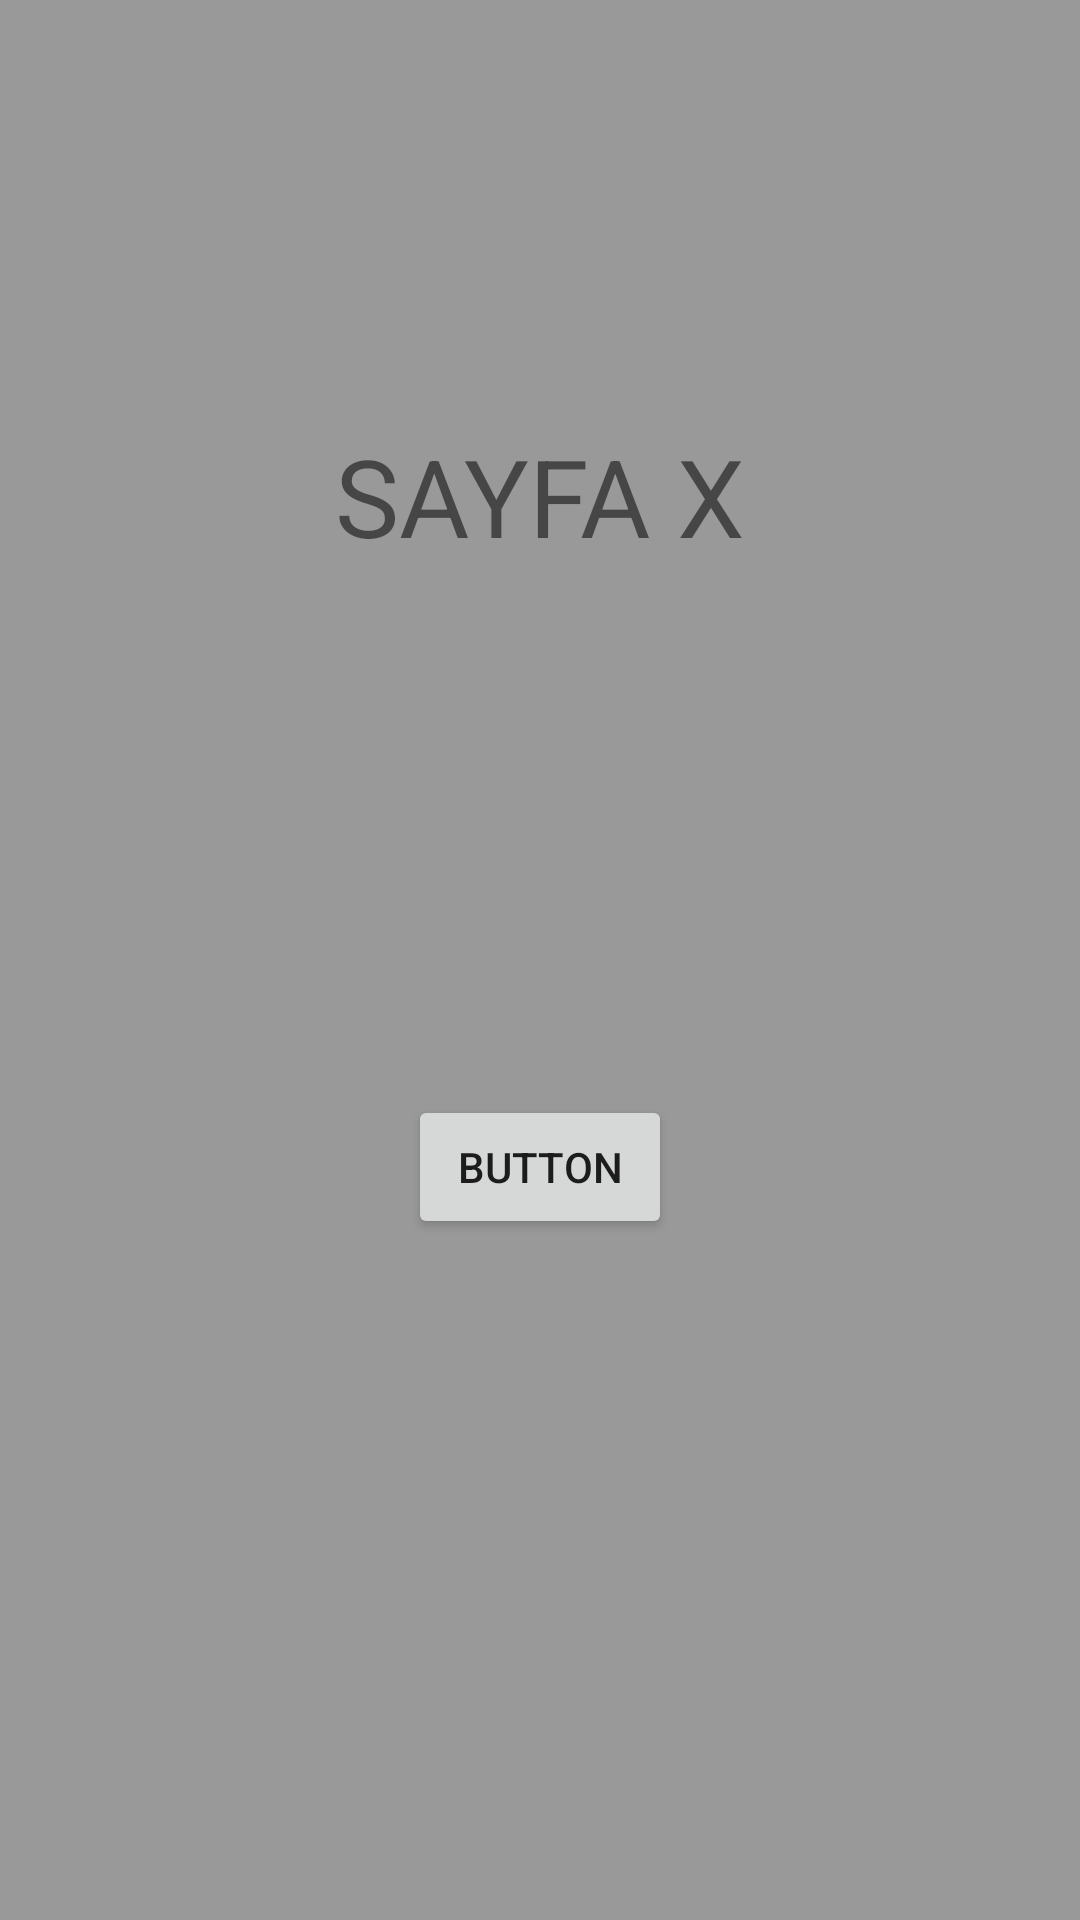

Here is an Android app screen rendered from its layout file. Give the layout XML and the strings, colors and styles it references.
<!-- AndroidManifest.xml: application theme Theme.SayfaGecisleri -->
<!-- res/layout/activity_sayfa_x.xml -->
<?xml version="1.0" encoding="utf-8"?>
<androidx.constraintlayout.widget.ConstraintLayout xmlns:android="http://schemas.android.com/apk/res/android"
    xmlns:app="http://schemas.android.com/apk/res-auto"
    xmlns:tools="http://schemas.android.com/tools"
    android:layout_width="match_parent"
    android:layout_height="match_parent"
    android:background="@color/gray"
    tools:context=".SayfaX">

    <TextView
        android:id="@+id/textView4"
        android:layout_width="wrap_content"
        android:layout_height="wrap_content"
        android:layout_marginTop="141dp"
        android:text="SAYFA X"
        android:textSize="36sp"
        app:layout_constraintEnd_toEndOf="parent"
        app:layout_constraintHorizontal_bias="0.5"
        app:layout_constraintStart_toStartOf="parent"
        app:layout_constraintTop_toTopOf="parent" />

    <Button
        android:id="@+id/buttonXtoY"
        android:layout_width="wrap_content"
        android:layout_height="wrap_content"
        android:layout_marginBottom="227dp"
        android:text="BUTTON"
        app:layout_constraintBottom_toBottomOf="parent"
        app:layout_constraintEnd_toEndOf="parent"
        app:layout_constraintHorizontal_bias="0.5"
        app:layout_constraintStart_toStartOf="parent" />
</androidx.constraintlayout.widget.ConstraintLayout>
<!-- resources referenced by this layout -->
<resources>
  <color name="gray">#999999</color>
  <style name="Theme.SayfaGecisleri" parent="Theme.MaterialComponents.DayNight.DarkActionBar">
          
          <item name="colorPrimary">@color/purple_500</item>
          <item name="colorPrimaryVariant">@color/purple_700</item>
          <item name="colorOnPrimary">@color/white</item>
          
          <item name="colorSecondary">@color/teal_200</item>
          <item name="colorSecondaryVariant">@color/teal_700</item>
          <item name="colorOnSecondary">@color/black</item>
          
          <item name="android:statusBarColor" tools:targetApi="l">?attr/colorPrimaryVariant</item>
          
      </style>
  <color name="purple_500">#FF6200EE</color>
  <color name="purple_700">#FF3700B3</color>
  <color name="white">#FFFFFFFF</color>
  <color name="teal_200">#FF03DAC5</color>
  <color name="teal_700">#FF018786</color>
  <color name="black">#FF000000</color>
</resources>
